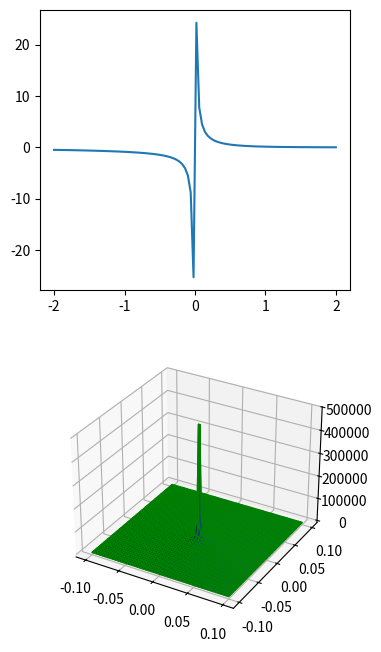

Reproduce this figure in Python.
"""
Good for showing expected behaviour, regions of parameter space + justification (this is original), etc if the data doesn't work out
"""

import numpy as np
import matplotlib.pyplot as plt
from mpl_toolkits import mplot3d


def amplitudes2d(q_x, q_y, KbT=1, sigma = 1, kappa=1):
    return (KbT)/(sigma*(q_x**2 + q_y**2)+ kappa*(q_x**2 + q_y**2)**2)

amplitudes2d=np.vectorize(amplitudes2d)

def amplitudes1d(q_x, KbT=1, sigma=1, kappa=1):
    return (KbT/2*sigma)*(1/q_x - 1/np.sqrt(sigma/kappa + q_x**2) )

amplitudes1d=np.vectorize(amplitudes1d)

q_x = np.outer(np.linspace(-0.1,0.1, 100), np.ones(100))
q_y=q_x.copy().T

fig=plt.figure(figsize=plt.figaspect(2.))

#
ax=fig.add_subplot(2,1,1)
q_x_1d = np.linspace(-2,2,100)
ax.plot(q_x_1d,amplitudes1d(q_x_1d))

#
ax=fig.add_subplot(2,1,2,projection="3d")
surf = ax.plot_surface(q_x,q_y,amplitudes2d(q_x,q_y), edgecolor = "green")



plt.show()